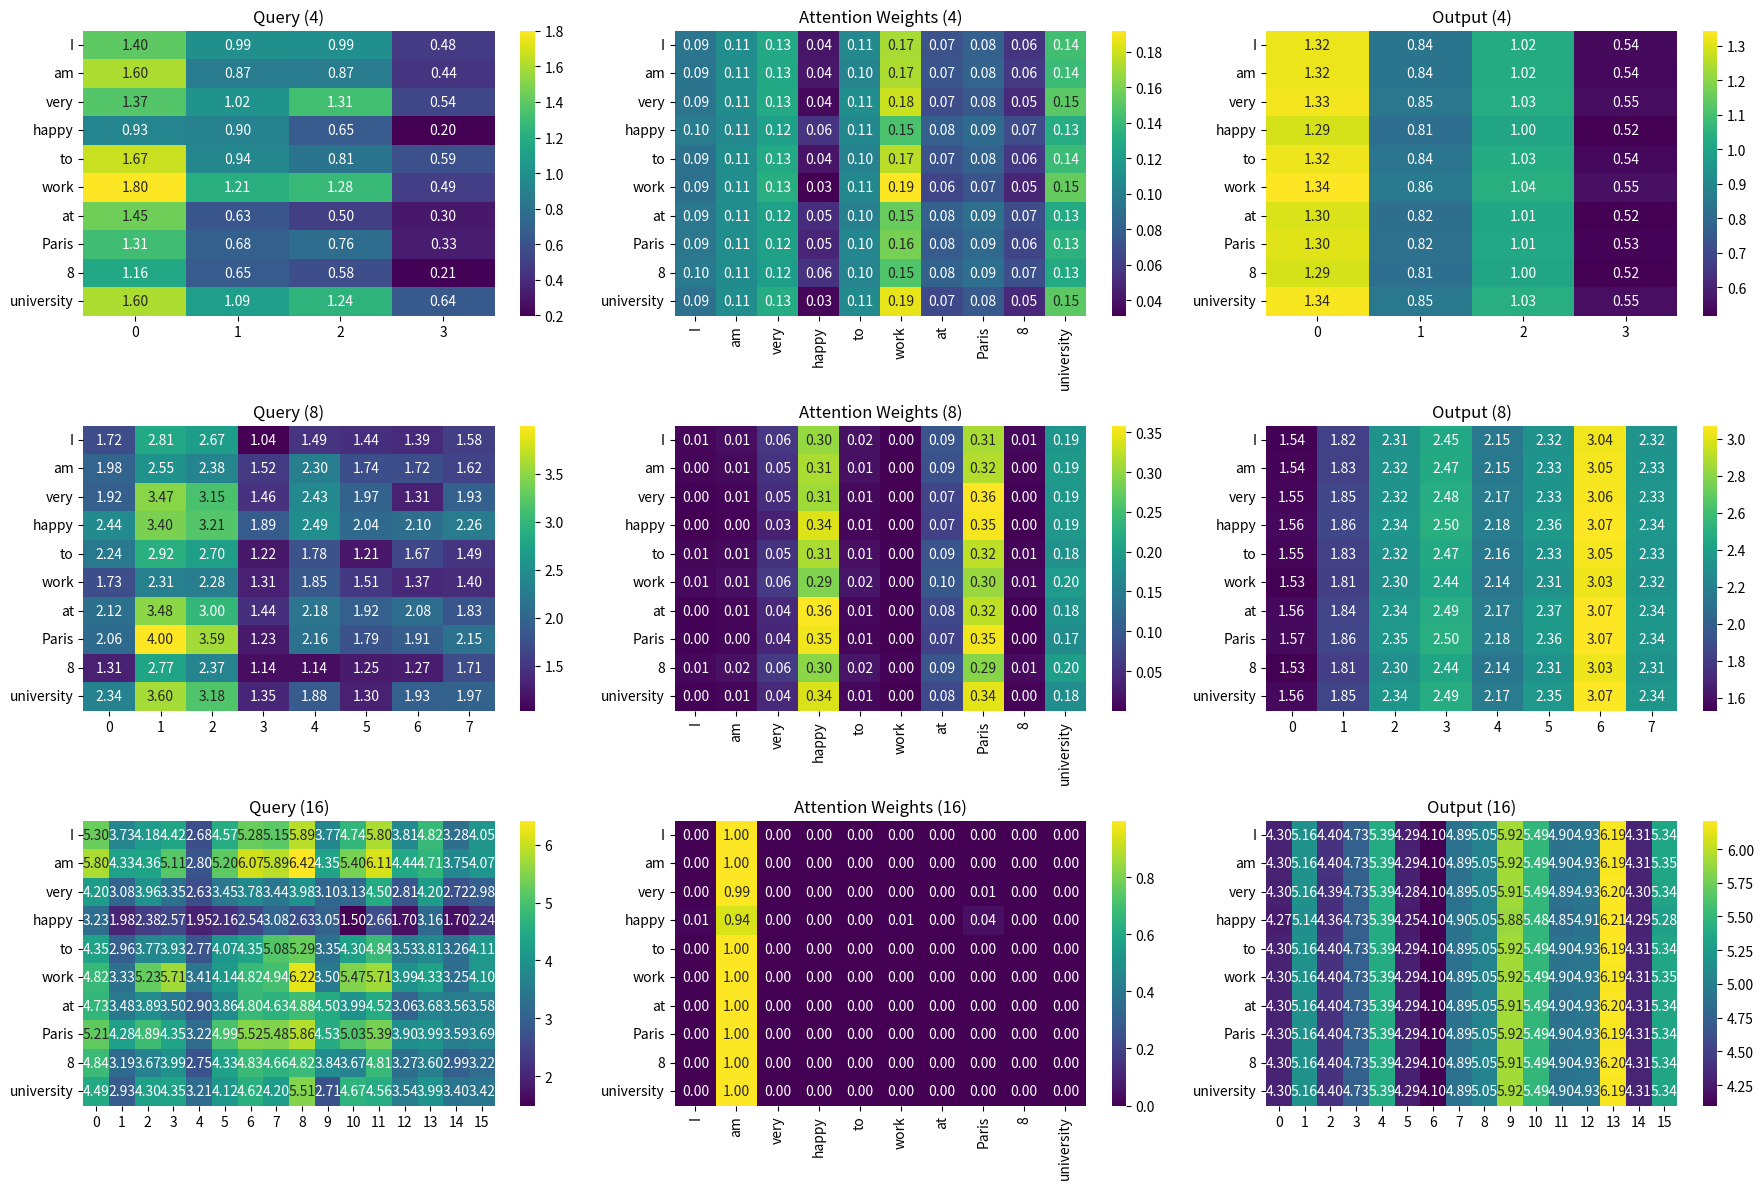
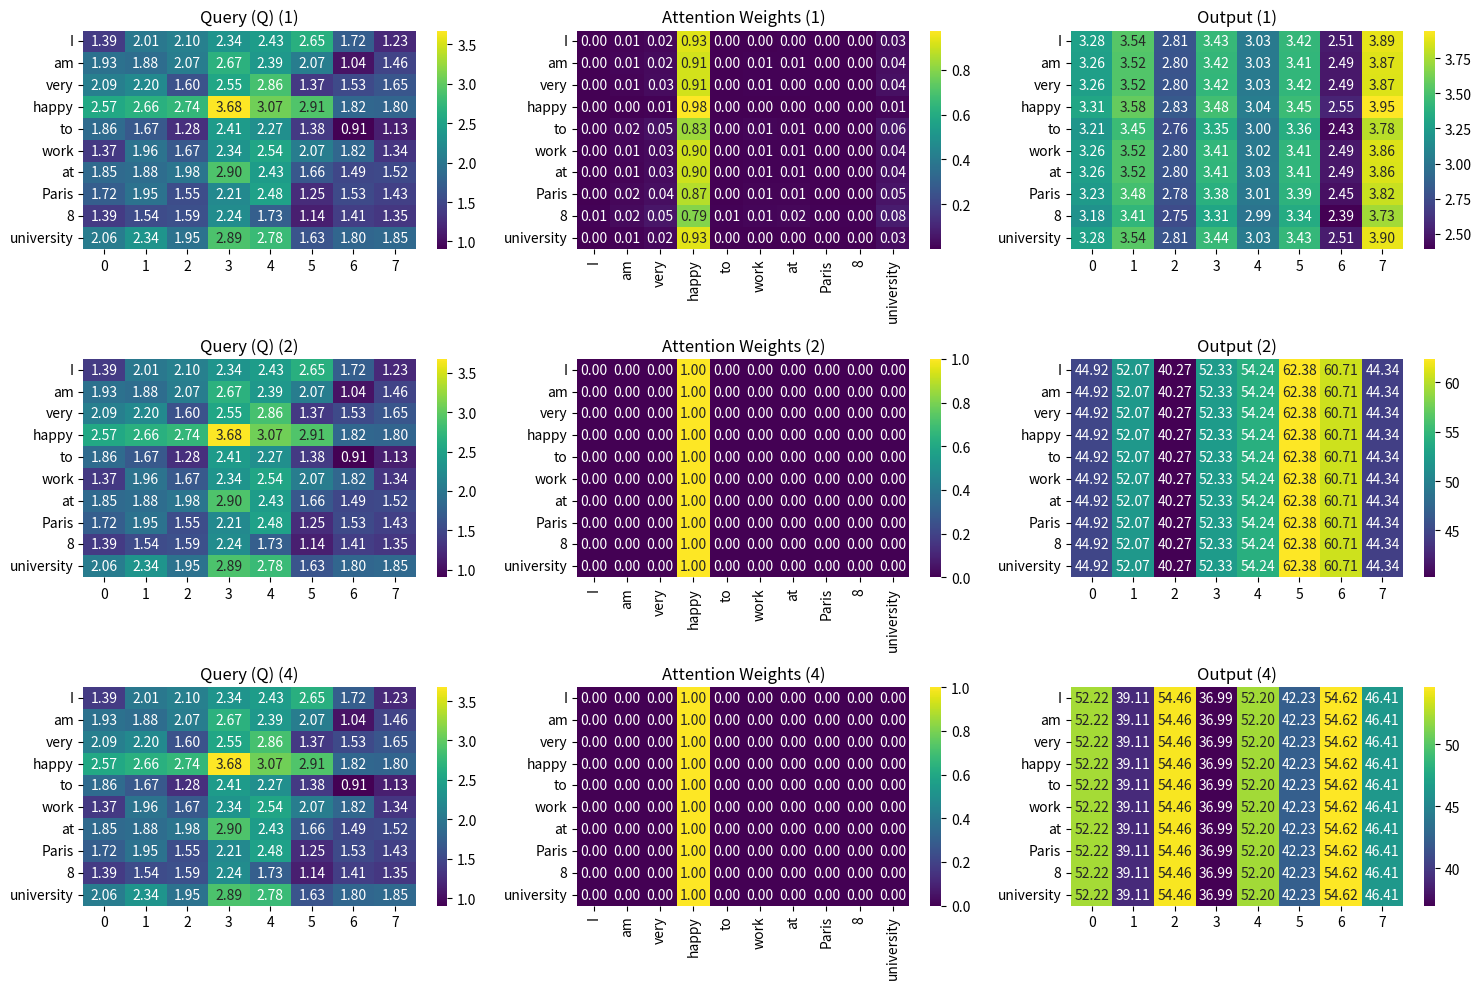
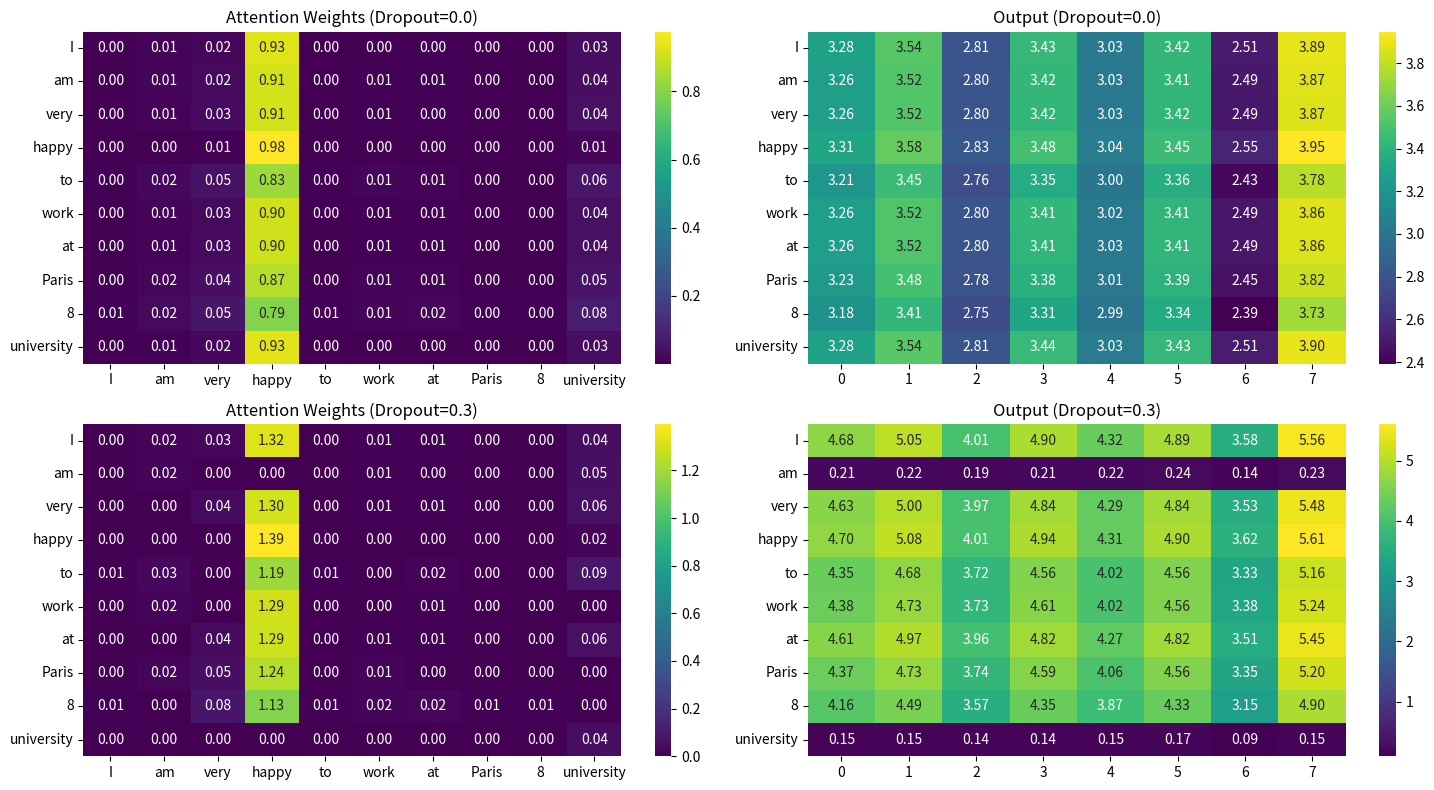

Write the Python code that produced these figures, in order.
import numpy as np
import matplotlib.pyplot as plt
import seaborn as sns


def softmax(x):
    return np.exp(x) / np.sum(np.exp(x), axis=-1, keepdims=True)


def dropout(x, taille=0.1):
    if taille == 0:
        return x
    mask = np.random.binomial(1, 1-taille, size=x.shape) / (1-taille)
    return x * mask


def multi_head_attention(Q, K, V, num_heads, taille_drop=0.0):
    d_model = Q.shape[-1] 
    d_k = d_model // num_heads 
    
    Q_heads = [np.dot(Q, np.random.rand(d_model, d_k)) for _ in range(num_heads)]
    K_heads = [np.dot(K, np.random.rand(d_model, d_k)) for _ in range(num_heads)]
    V_heads = [np.dot(V, np.random.rand(d_model, d_k)) for _ in range(num_heads)]
    
    liste_attention_outputs = []
    liste_attention_weights = []
    
    for i in range(num_heads):
        scores = np.dot(Q_heads[i], K_heads[i].T) / np.sqrt(d_k)
        attention_weights = softmax(scores)
        attention_weights = dropout(attention_weights, taille_drop)
        attention_output = np.dot(attention_weights, V_heads[i])
        liste_attention_outputs.append(attention_output)
        liste_attention_weights.append(attention_weights)
    
    concatenated_output = np.concatenate(liste_attention_outputs, axis=-1)
    output = np.dot(concatenated_output, np.random.rand(concatenated_output.shape[-1], d_model))
    return output, liste_attention_weights


def single_head_attention(Q, K, V, taille_drop=0.0):
    scores = np.dot(Q, K.T) / np.sqrt(K.shape[1])
    attention_weights = softmax(scores)
    attention_weights = dropout(attention_weights, taille_drop)
    output = np.dot(attention_weights, V)
    return output, attention_weights



sentence = "I am very happy to work at Paris 8 university".split()
vocab_size = len(sentence)

word_to_index = {word: idx for idx, word in enumerate(sentence)}
embeddings = np.eye(vocab_size)
inputs = np.array([embeddings[word_to_index[word]] for word in sentence])

np.random.seed(0)


print("Changement de dimension")
dimension_embed = [4, 8, 16]
plt.figure(figsize=(18, 12))

for indice_dimension, dimension in enumerate(dimension_embed):
    print("\n dimension: ",dimension)
    
    prj = np.random.rand(vocab_size, dimension)
    inputs_p = np.dot(inputs, prj)
    

    Wq = np.random.rand(dimension, dimension)
    Wk = np.random.rand(dimension, dimension)
    Wv = np.random.rand(dimension, dimension)
    
    Q = np.dot(inputs_p, Wq)
    K = np.dot(inputs_p, Wk)
    V = np.dot(inputs_p, Wv)
    
    scores = np.dot(Q, K.T) / np.sqrt(K.shape[1])
    attention_weights = softmax(scores)
    output = np.dot(attention_weights, V)

    plt.subplot(3, 3, indice_dimension*3 + 1)
    sns.heatmap(Q, annot=True, fmt='.2f', cmap='viridis', xticklabels=range(dimension), yticklabels=sentence)
    plt.title(f'Query ({dimension})')
    
    plt.subplot(3, 3, indice_dimension*3 + 2)
    sns.heatmap(attention_weights, annot=True, fmt='.2f', cmap='viridis', xticklabels=sentence, yticklabels=sentence)
    plt.title(f'Attention Weights ({dimension})')
    
    plt.subplot(3, 3, indice_dimension*3 + 3)
    sns.heatmap(output, annot=True, fmt='.2f', cmap='viridis', xticklabels=range(dimension), yticklabels=sentence)
    plt.title(f'Output ({dimension})')

plt.tight_layout()
plt.show()


print("\nMulti-Head Attention ===")


dimension = 8
prj = np.random.rand(vocab_size, dimension)
inputs_p = np.dot(inputs, prj)

Wq = np.random.rand(dimension, dimension)
Wk = np.random.rand(dimension, dimension)
Wv = np.random.rand(dimension, dimension)

Q = np.dot(inputs_p, Wq)
K = np.dot(inputs_p, Wk)
V = np.dot(inputs_p, Wv)

liste_num_head = [1, 2, 4]
plt.figure(figsize=(20, 10))

for indice_tete, num_heads in enumerate(liste_num_head):
    print("\n nombre tete: ",num_heads)
    
    if num_heads == 1:
        output, attention_weights = single_head_attention(Q, K, V)
    else:
        output, liste_attention_weights = multi_head_attention(Q, K, V, num_heads)
    
    plt.subplot(3, 4, indice_tete*4 + 1)
    sns.heatmap(Q, annot=True, fmt='.2f', cmap='viridis', xticklabels=range(dimension), yticklabels=sentence)
    plt.title(f'Query (Q) ({num_heads})')
    
    plt.subplot(3, 4, indice_tete*4 + 2)
    if num_heads == 1:
        sns.heatmap(attention_weights, annot=True, fmt='.2f', cmap='viridis', xticklabels=sentence, yticklabels=sentence)
    else:
        sns.heatmap(liste_attention_weights[0], annot=True, fmt='.2f', cmap='viridis', xticklabels=sentence, yticklabels=sentence)
    plt.title(f'Attention Weights ({num_heads})')
    
    plt.subplot(3, 4, indice_tete*4 + 3)
    sns.heatmap(output, annot=True, fmt='.2f', cmap='viridis', xticklabels=range(dimension), yticklabels=sentence)
    plt.title(f'Output ({num_heads})')
    


plt.tight_layout()
plt.show()
















print("\nDropout")

ensemble_drops = [0.0, 0.3]
plt.figure(figsize=(15, 8))

for indice_drop, taille_drop in enumerate(ensemble_drops):
    print("\nDropout : ",taille_drop)
    
    output, attention_weights = single_head_attention(Q, K, V, taille_drop)
    
    plt.subplot(2, 2, indice_drop*2 + 1)
    sns.heatmap(attention_weights, annot=True, fmt='.2f', cmap='viridis', xticklabels=sentence, yticklabels=sentence)
    plt.title(f'Attention Weights (Dropout={taille_drop})')
    
    plt.subplot(2, 2, indice_drop*2 + 2)
    sns.heatmap(output, annot=True, fmt='.2f', cmap='viridis', 
                xticklabels=range(dimension), yticklabels=sentence)
    plt.title(f'Output (Dropout={taille_drop})')


plt.tight_layout()
plt.show()

